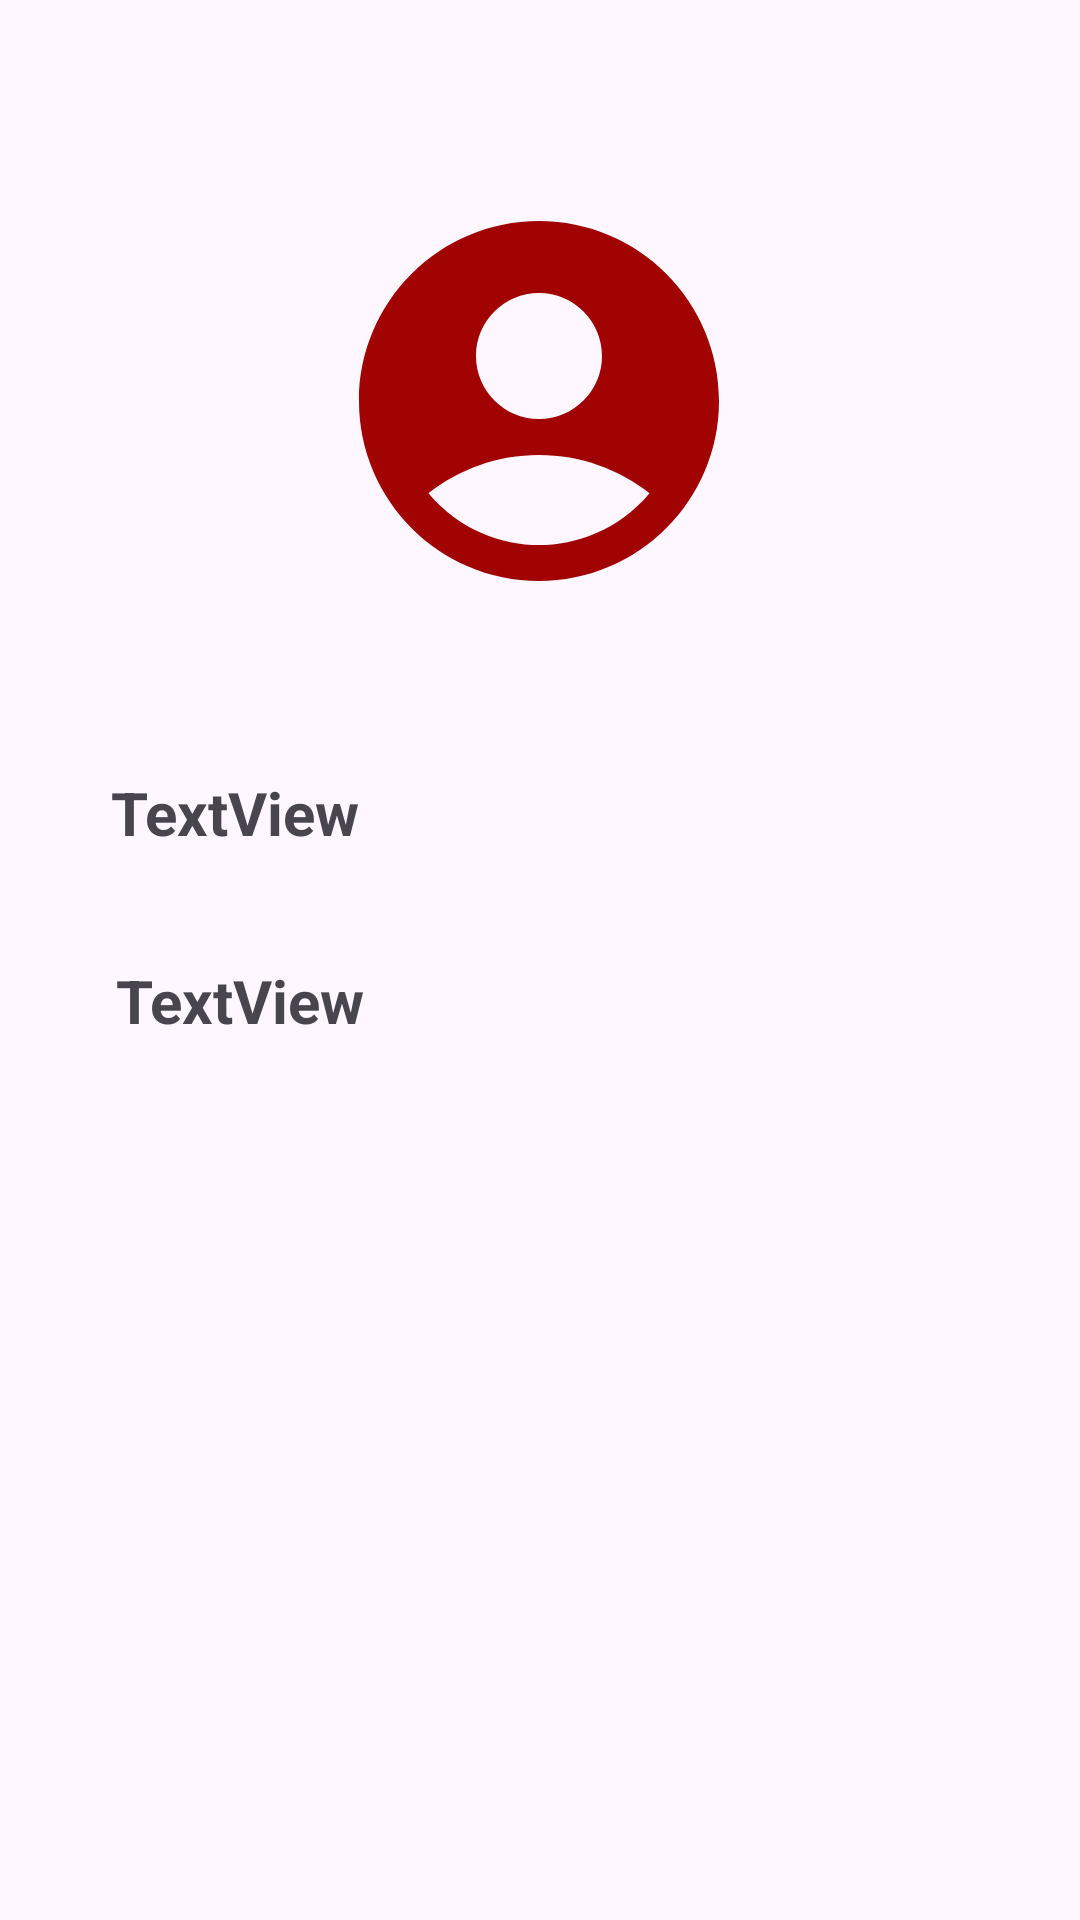

Android layout source for this screen:
<!-- AndroidManifest.xml: application theme Theme.Eat -->
<!-- res/layout/fragment_profile.xml -->
<?xml version="1.0" encoding="utf-8"?>
<androidx.constraintlayout.widget.ConstraintLayout xmlns:android="http://schemas.android.com/apk/res/android"
    xmlns:app="http://schemas.android.com/apk/res-auto"
    xmlns:tools="http://schemas.android.com/tools"
    android:layout_width="match_parent"
    android:layout_height="match_parent"
    tools:context=".ProfileFragment">

    <ImageView
        android:id="@+id/img_profile"
        android:layout_width="162dp"
        android:layout_height="144dp"
        android:layout_gravity="center"
        app:layout_constraintBottom_toBottomOf="parent"
        app:layout_constraintEnd_toEndOf="parent"
        app:layout_constraintHorizontal_bias="0.498"
        app:layout_constraintStart_toStartOf="parent"
        app:layout_constraintTop_toTopOf="parent"
        app:layout_constraintVertical_bias="0.124"
        android:src="@drawable/ic_account" />

    <TextView
        android:id="@+id/txtView_username"
        android:layout_width="wrap_content"
        android:layout_height="wrap_content"
        android:text="TextView"
        android:textSize="20dp"
        android:textStyle="bold"
        app:layout_constraintBottom_toBottomOf="parent"
        app:layout_constraintEnd_toEndOf="parent"
        app:layout_constraintHorizontal_bias="0.134"
        app:layout_constraintStart_toStartOf="parent"
        app:layout_constraintTop_toTopOf="parent"
        app:layout_constraintVertical_bias="0.42" />

    <TextView
        android:id="@+id/txtView_email"
        android:layout_width="wrap_content"
        android:layout_height="wrap_content"
        android:layout_marginStart="10dp"
        android:text="TextView"
        android:textSize="20dp"
        android:textStyle="bold"
        app:layout_constraintBottom_toBottomOf="parent"
        app:layout_constraintEnd_toEndOf="parent"
        app:layout_constraintHorizontal_bias="0.107"
        app:layout_constraintStart_toStartOf="parent"
        app:layout_constraintTop_toTopOf="parent"
        app:layout_constraintVertical_bias="0.522" />

</androidx.constraintlayout.widget.ConstraintLayout>
<!-- resources referenced by this layout -->
<resources>
  <!-- drawable ic_account (drawable) -->
  <vector android:height="24dp" android:tint="#A10202"
      android:viewportHeight="24" android:viewportWidth="24"
      android:width="24dp" xmlns:android="http://schemas.android.com/apk/res/android">
      <path android:fillColor="@android:color/white" android:pathData="M12,2C6.48,2 2,6.48 2,12s4.48,10 10,10s10,-4.48 10,-10S17.52,2 12,2zM12,6c1.93,0 3.5,1.57 3.5,3.5S13.93,13 12,13s-3.5,-1.57 -3.5,-3.5S10.07,6 12,6zM12,20c-2.03,0 -4.43,-0.82 -6.14,-2.88C7.55,15.8 9.68,15 12,15s4.45,0.8 6.14,2.12C16.43,19.18 14.03,20 12,20z"/>
  </vector>
  <style name="Theme.Eat" parent="Base.Theme.Eat" />
  <style name="Base.Theme.Eat" parent="Theme.Material3.DayNight.NoActionBar">
          
          
      </style>
</resources>
